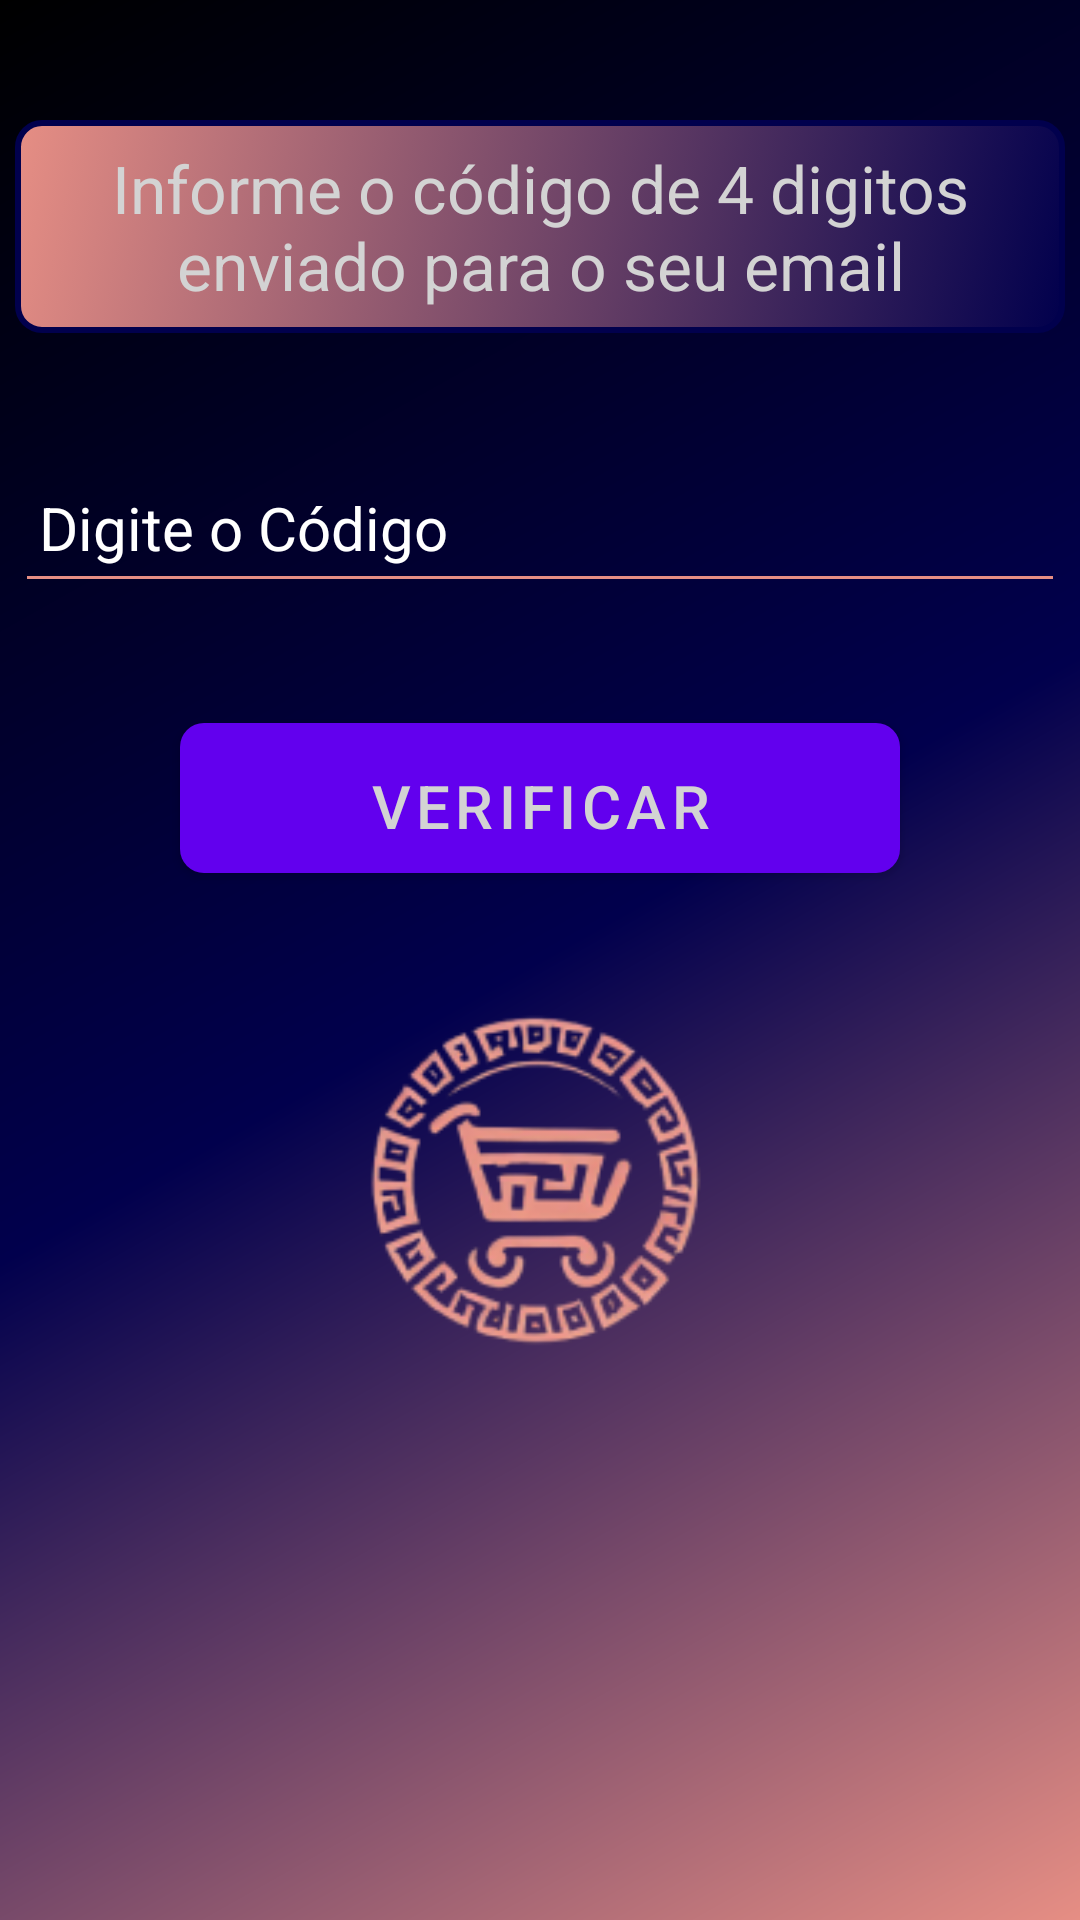

Android layout source for this screen:
<!-- AndroidManifest.xml: application theme Theme.DominusApp -->
<!-- res/layout/fragment_cod_recuperacao.xml -->
<LinearLayout xmlns:android="http://schemas.android.com/apk/res/android"
    xmlns:tools="http://schemas.android.com/tools"
    android:layout_width="match_parent"
    android:layout_height="match_parent"
    android:orientation="vertical"
    tools:context="DominusApp.view.CodRecuperacaoFragment"
    android:background="@drawable/background">


    <TextView
        android:layout_width="350dp"
        android:layout_height="wrap_content"
        android:layout_gravity="center"
        android:layout_marginTop="40dp"
        android:gravity="center"
        style="@style/textView"
        android:text="Informe o código de 4 digitos enviado para o seu email"
        android:id="@+id/tvOrdem"/>

    <EditText
        android:layout_marginTop="40dp"
        android:layout_width="350dp"
        android:layout_height="50dp"
        android:layout_gravity="center"
        android:hint="Digite o Código"
        style="@style/editText"
        android:inputType="number"
        android:id="@+id/etCodRecuperacao"/>
    <Button
        android:layout_marginTop="40dp"
        android:layout_width="240dp"
        android:layout_height="50dp"
        android:textSize="20dp"
        style="@style/botao1"
        android:text="Verificar"
        android:id="@+id/btVerificar"/>

    <ImageView
        android:layout_width="200dp"
        android:layout_height="200dp"
        android:layout_gravity="center"
        android:src="@drawable/logo"></ImageView>
</LinearLayout>
<!-- resources referenced by this layout -->
<resources>
  <!-- drawable background (drawable) -->
  <?xml version="1.0" encoding="utf-8"?>
  <layer-list xmlns:android="http://schemas.android.com/apk/res/android">
      <item>
          <shape android:shape="rectangle">
              <gradient
                  android:startColor="@color/black"
                  android:centerColor="@color/background"
                  android:endColor="@color/botao1"
                  android:angle="315"/>
          </shape>
      </item>
  </layer-list>
  <style name="botao1">
              <item name="android:textColor">@drawable/cordotextoquandoclicado</item>
              <item name="android:background">@drawable/botao_menu</item>
              <item name="android:paddingStart">16dp</item>
              <item name="android:paddingEnd">16dp</item>
              <item name="android:paddingTop">8dp</item>
              <item name="android:paddingBottom">8dp</item>
              <item name="android:textSize">22dp</item>
              <item name="android:layout_gravity">center</item>
      </style>
  <style name="editText">
          <item name="android:textSize">20dp</item>
          <item name="android:textColor">@color/white</item>
          <item name="android:textColorHint">@color/white</item>
          <item name="android:backgroundTint">@color/botao1</item>
          <item name="android:padding">8dp</item>
      </style>
  <style name="textView">
          <item name="android:textColor">@drawable/cordotextoquandoclicado</item>
          <item name="android:background">@drawable/text_view1</item>
          <item name="android:paddingStart">16dp</item>
          <item name="android:paddingEnd">16dp</item>
          <item name="android:paddingTop">8dp</item>
          <item name="android:paddingBottom">8dp</item>
          <item name="android:textSize">22dp</item>
          <item name="android:layout_gravity">center</item>
      </style>
  <color name="black">#FF000000</color>
  <color name="background">#01004D</color>
  <color name="botao1">#E68E84</color>
  <!-- drawable cordotextoquandoclicado (drawable) -->
  <?xml version="1.0" encoding="utf-8"?>
  <selector xmlns:android="http://schemas.android.com/apk/res/android">
      <item android:state_pressed="true" android:color="@color/cinzaMedio" /> 
      <item android:color="@color/cinzaClaro" /> 
  </selector>
  <!-- drawable botao_menu (drawable) -->
  <?xml version="1.0" encoding="utf-8"?>
  <shape xmlns:android="http://schemas.android.com/apk/res/android"
      android:shape="rectangle">>
  
  
      
      <solid
       android:color="#FF0000"
          android:drawableTint="#FF0000"
  
      />
  
  
      
      <corners android:radius="8dp"/>
  
      
      <padding
          android:left="5dp"
          android:top="5dp"
          android:right="5dp"
          android:bottom="5dp"/>
  </shape>
  <color name="white">#FFFFFFFF</color>
  <!-- drawable text_view1 (drawable) -->
  <?xml version="1.0" encoding="utf-8"?>
  <selector xmlns:android="http://schemas.android.com/apk/res/android">
      <item android:state_pressed="false">
          <shape>
              <gradient
                  android:startColor="@color/botao1"
                  android:endColor="@color/background"
                  android:angle="315"/>
              <corners android:radius="8dp" />
              <stroke android:width="2dp" android:color="@color/background" />
          </shape>
      </item>
  </selector>
  <color name="purple_500">#FF6200EE</color>
  <color name="purple_700">#FF3700B3</color>
  <color name="teal_200">#FF03DAC5</color>
  <color name="teal_700">#FF018786</color>
  <color name="cinzaMedio">#A9A9A9</color>
  <color name="cinzaClaro">#D3D3D3</color>
</resources>
